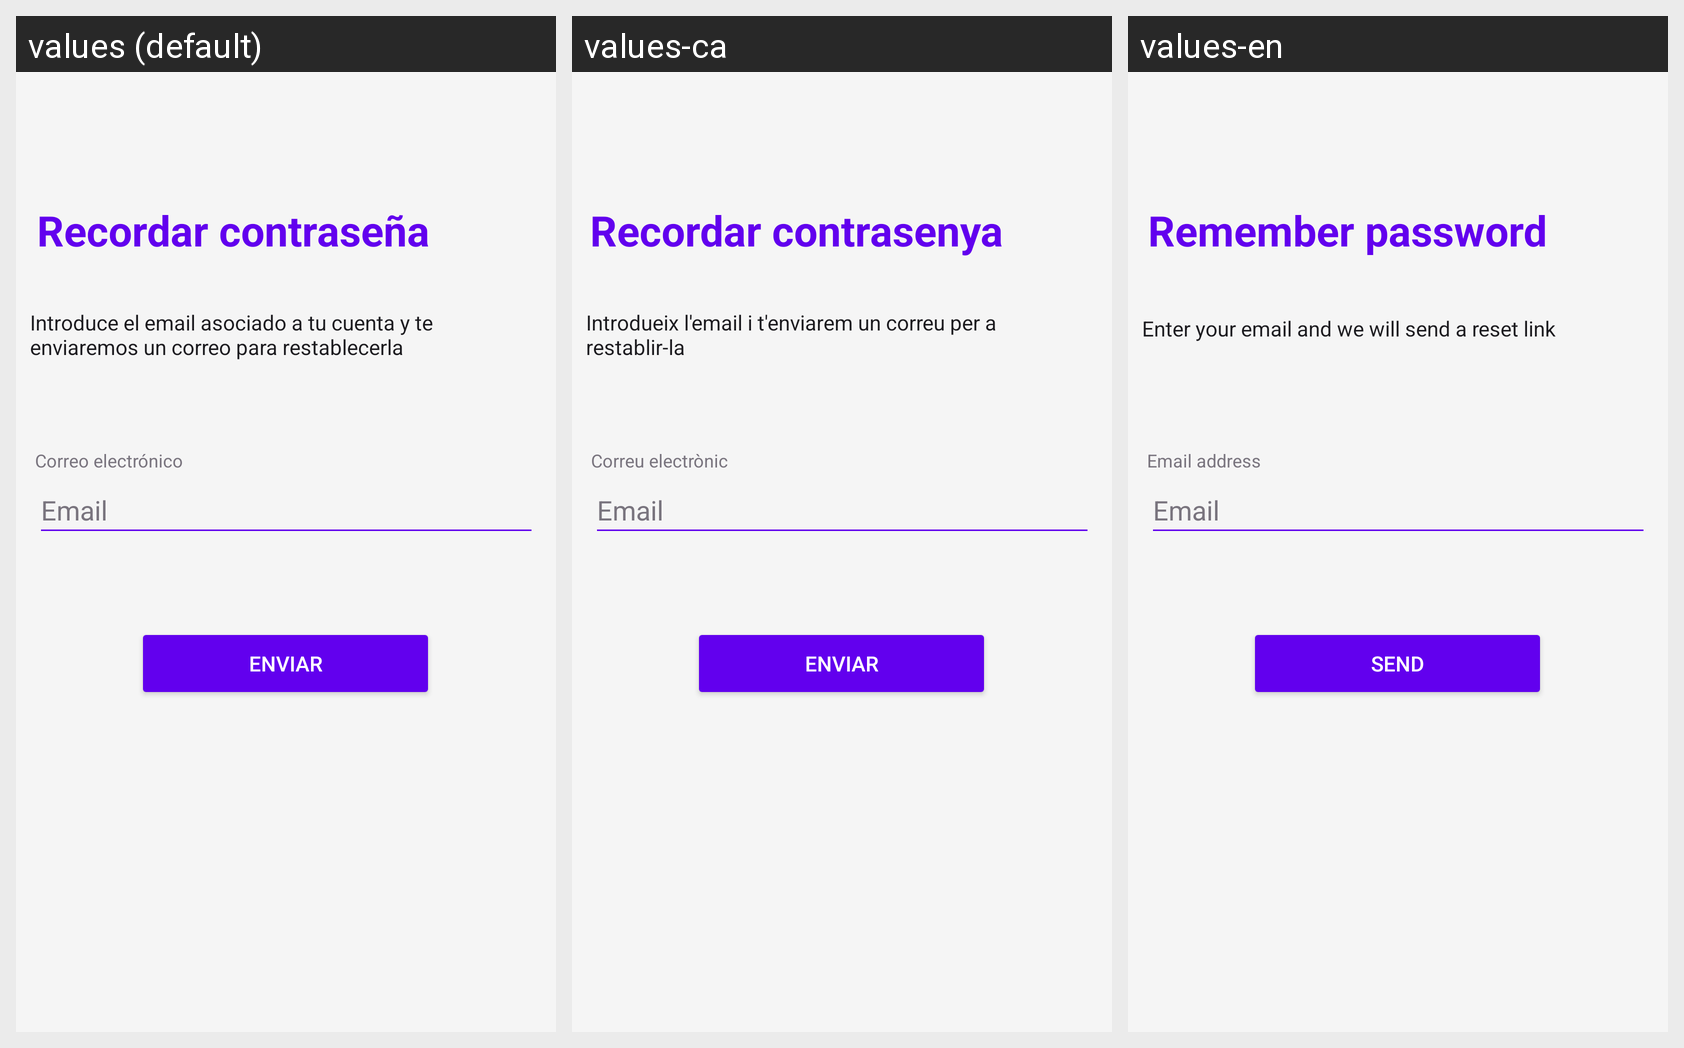

This grid shows one Android layout under several languages. Give, for every string resource on the screen, its name, the default text and each shown locale's text.
Android screen res/layout/fragment_forgot_password.xml rendered under 3 locales, left to right: values (default), values-ca, values-en. Device: Nexus 5 (rendered at 1080×1920; each locale shown at half size, 540×960, under a caption strip naming it); theme Theme.TemporisAndroidApp.
Strings drawn on this screen, with the default value and each locale's value (text and hints the layout hard-codes, and strings that could not be matched under every locale, appear in the picture but are not listed):

Recordar
  values: Recordar contraseña
  values-ca: Recordar contrasenya
  values-en: Remember password

textoRestablecerContra
  values: Introduce el email asociado a tu cuenta y te enviaremos un correo para restablecerla
  values-ca: Introdueix l'email i t'enviarem un correu per a restablir-la
  values-en: Enter your email and we will send a reset link

email
  values: Correo electrónico
  values-ca: Correu electrònic
  values-en: Email address

prompt_email
  values: Email
  values-ca: Email
  values-en: Email

enviar
  values: Enviar
  values-ca: Enviar
  values-en: Send
